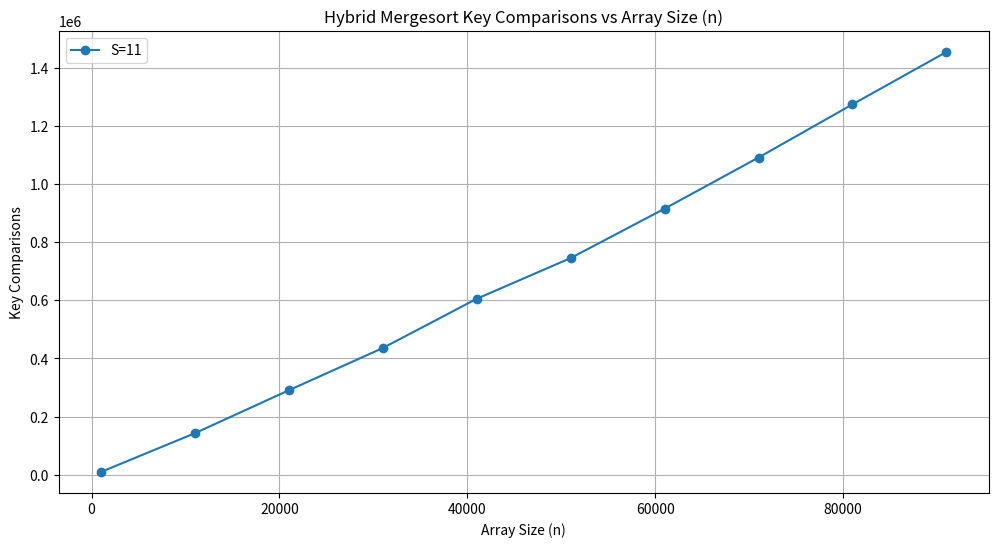

This figure's Python source:
#region imports
import random as rand
import matplotlib.pyplot as plt
import time as t;
#endregion

#region sort
class FinalHybridSorter:
    
    def __init__(self, threshold: int):
        self.threshold = threshold  # threshold to switch to insertion sort
        self.key_comparisons = 0   # Counter for key comparisons
        
    def InsertionSort(self, arr, left, right):
        for i in range(left + 1, right + 1):
            curr = arr[i]
            j = i - 1
            
            while j >= left:
                self.key_comparisons += 1
                if arr[j] > curr:
                    arr[j + 1] = arr[j]
                    j -= 1
                else:
                    break
            arr[j + 1] = curr

    def Merge(self, arr, left, mid, right):
        left_sub = arr[left:mid + 1]
        right_sub = arr[mid + 1:right + 1]
        
        i = 0
        j = 0
        k = left
        
        while i < len(left_sub) and j < len(right_sub):
            self.key_comparisons += 1
            if left_sub[i] <= right_sub[j]:
                arr[k] = left_sub[i]
                i += 1
            else:
                arr[k] = right_sub[j]
                j += 1
            k += 1
        
        # Copy any remaining elements
        while i < len(left_sub):
            arr[k] = left_sub[i]
            i += 1
            k += 1
            
        while j < len(right_sub):
            arr[k] = right_sub[j]
            j += 1
            k += 1

    def HybridMergeSort(self, arr, left, right):
        if left >= right:
            return
        
        if right - left + 1 <= self.threshold:
            self.InsertionSort(arr, left, right)
            return
        
        mid = (left + right) // 2
        self.HybridMergeSort(arr, left, mid)
        self.HybridMergeSort(arr, mid + 1, right)
        self.Merge(arr, left, mid, right)

    def reset_keycomparisons(self):
        self.key_comparisons = 0

#endregion

#region number generation
def GetArr(size:int, min:int, max:int):
    ret = []
    for i in range(size):
        ret.append(rand.randint(min, max))

    return ret
#endregion

#region plot graph
def plot_graph(s_values, comparison_data, step=5000):
    #Plot the number of key comparisons for different threshold values S
    plt.figure(figsize=(12, 6))
    for i in range(len(s_values)):
        s = s_values[i]
        data = comparison_data[i]
        # Explicitly create array sizes to match data length
        array_sizes = range(1000, len(data)*step + 1000, step)
        plt.plot(array_sizes, data, marker='o', label=f'S={s}')

    plt.xlabel('Array Size (n)')
    plt.ylabel('Key Comparisons')
    plt.title('Hybrid Mergesort Key Comparisons vs Array Size (n)')
    plt.legend()
    plt.grid(True)
    plt.show()

def main():
    startTime = t.perf_counter()

    #adjust the s values in different comparisons to test it out
    s_values = [11]  # Threshold values
    comparison_data = []

    #parameters for testing
    minNumber = 1
    maxNumber = 20_000_000 # 20 mil

    #adjust the maximum array size
    maxSize = 100000 #10 mil elements
    step = 10000 #step size for increasing increments

    for s in s_values:
        sorter = FinalHybridSorter(threshold=s)
        comparisons_for_s = []

        for size in range(1000, maxSize + 1, step):
            print(f"Sorting array of size {size} with S={s}...")    
            arr = GetArr(size, minNumber, maxNumber)
            sorter.reset_keycomparisons()
            sorter.HybridMergeSort(arr, 0, len(arr)-1)
            comparisons_for_s.append(sorter.key_comparisons)

        comparison_data.append(comparisons_for_s)

    endTime = t.perf_counter()
    dur = endTime - startTime
    print(f"Program completed with time: {dur:.2f}s")
    plot_graph(s_values, comparison_data, step=step)



main()
